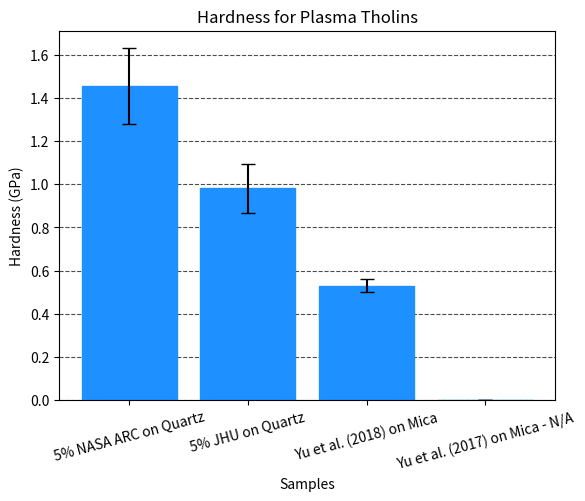

Source code (Python):
# HARDNESS & LITERATURE VALUES
# THESE ARE GOING TO BE THE 11/24 5% JHU/PLASMA ON QUARTZ & 9/28 1% NASA ARC/PLASMA SAMPLES
# NOTE: THIS IS PRETTY MUCH DEFINITE DATA REDUCTION

import matplotlib.pyplot as plt
import numpy as np

# Sample data
categories = ["5% NASA ARC on Quartz", "5% JHU on Quartz", 
              "Yu et al. (2018) on Mica", "Yu et al. (2017) on Mica - N/A"]
hardness_values = [1.453, 0.981, 0.53, 0]
hardness_errors = [0.176, 0.112, 0.03, 0]

# Create a figure with a high DPI and black background
plt.figure(dpi=2000, facecolor="white")

# Creating the bar chart
x_pos = np.arange(len(categories))

# Set the color of the bars to blue
plt.bar(x_pos, hardness_values, yerr=hardness_errors, capsize=5, 
        color="dodgerblue", edgecolor="dodgerblue", ecolor="black", zorder=2, 
        label="Young's Modulus")

# Get the current axes and set the background color to white
ax = plt.gca()
ax.set_facecolor("white")

# Set the color of the axes spines to black
ax.spines["top"].set_color("black")
ax.spines["bottom"].set_color("black")
ax.spines["left"].set_color("black")
ax.spines["right"].set_color("black") 

plt.xticks(x_pos, categories, rotation=15)

# Set the axis labels and tick colors to black
ax.tick_params(axis="both", colors="black")
ax.set_xlabel("Samples", color="black")
ax.set_ylabel("Hardness (GPa)", color="black")
ax.set_title("Hardness for Plasma Tholins", color="black")

# Add grid lines for better readability
plt.grid(axis="y", linestyle="dashed", alpha=0.7, color="black")

# Save the plot as a high-resolution PNG file
#plt.savefig("bar_chart_high_quality.png", dpi=2000, bbox_inches="tight")

# Display a legend for the plot
#plt.legend(framealpha=1, edgecolor="black")

# Display the plot
plt.show()